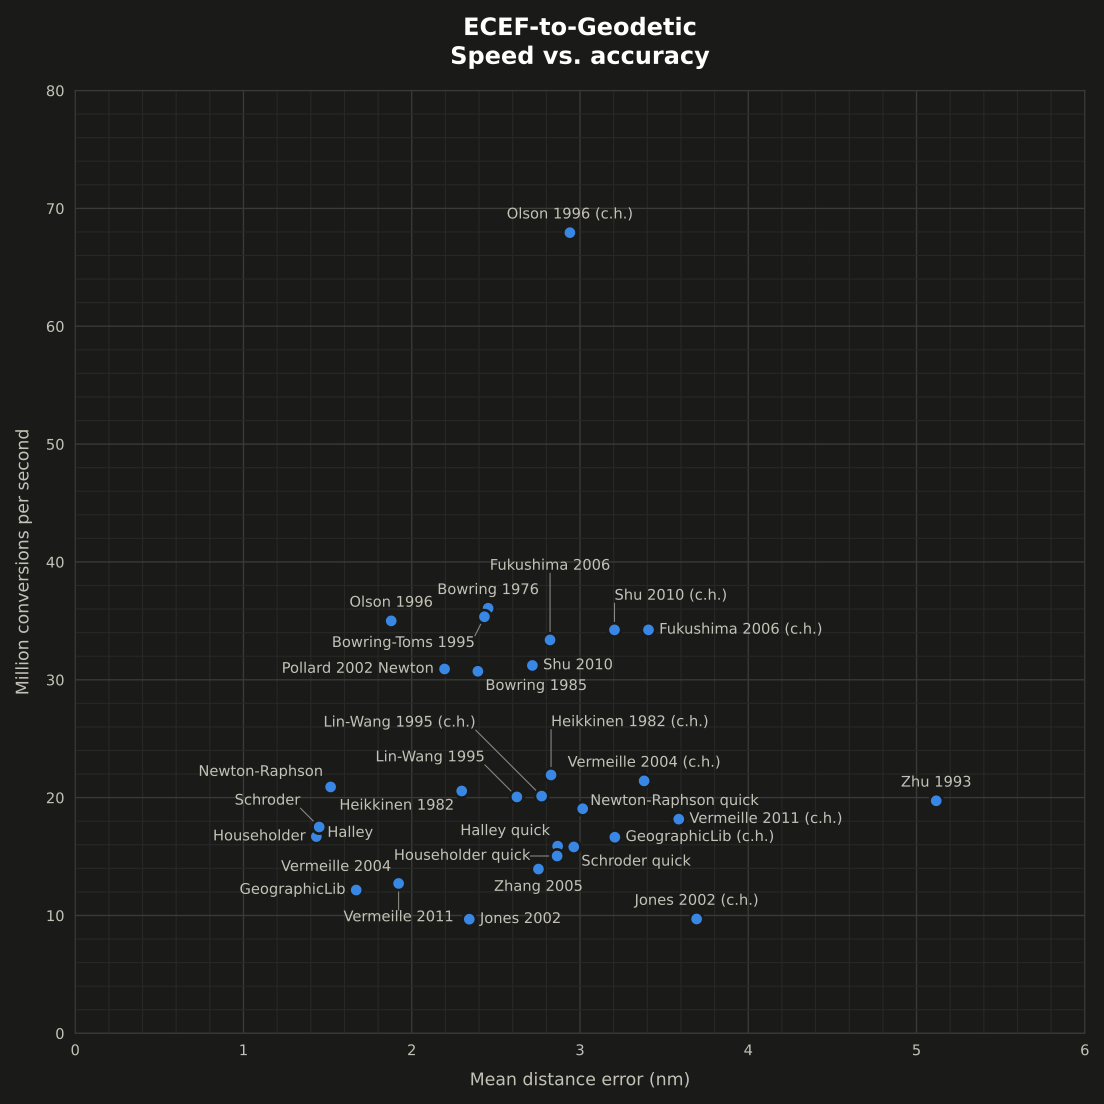

The file beside this chart, header and first rows:
Name, Mean dist. error (nm), Max dist. error (nm), Time/call (ns)
Borkowski 1989, 940.8, 16912541, 59.97
Bowring 1976 (x1), 25334375, 6842446111, 20.48
Bowring 1976 (x2), 2.453, 567.8, 27.73
Bowring 1985 (x1), 534.1, 2730585, 24.41
Bowring 1985 (x2), 2.392, 140.8, 32.55
Bowring-Toms 1995 (x1), 2504543, 7273406476, 20.47
Bowring-Toms 1995 (x2), 2.431, 641.3, 28.29
Fukushima 1999 (c.h.) (x1), 3924304571249529, 141327670039381360, 22.81
Fukushima 1999 (c.h.) (x2), 256701494606589, 8880492788963145, 28.89
Fukushima 1999 (x1), 4657983172674282, 147175447815004740, 23.02
Fukushima 1999 (x2), 287436851218132, 9340196803396046, 29.09
Fukushima 2006 (c.h.) (x1), 61890, 78380142, 23.27
Fukushima 2006 (c.h.) (x2), 3.406, 213.6, 29.21
Fukushima 2006 (x1), 75053, 97430740, 23.3
Fukushima 2006 (x2), 2.821, 219, 29.96
GeographicLib (c.h.), 3.207, 190, 60.09
GeographicLib, 1.669, 238.7, 82.25
Gersten 1961, 16534745569461544, 665788629441281300, 20.97
Halley (x1), 82408890, 4352607608, 33.59
Halley (x2), 1.435, 150.8, 58.84
Halley quick (x1), 82408890, 4352607608, 46.39
Halley quick (x2), 2.866, 189.8, 62.96
Heikkinen 1982 (c.h.), 2.828, 140.3, 45.62
Heikkinen 1982, 2.297, 164.5, 48.63
Householder (x1), 82409907, 4352674067, 33.81
Householder (x2), 1.433, 150.5, 59.89
Householder quick (x1), 82409907, 4352674067, 47.31
Householder quick (x2), 2.864, 190.2, 66.47
JAT Geodetic, 8450093, 25292775164, 68.9
Jones 2002 (c.h.) (x1), 7194785, 449408205, 73.15
Jones 2002 (c.h.) (x2), 3.692, 194.5, 103.1
Jones 2002 (x1), 8808594, 635558969, 73.02
Jones 2002 (x2), 2.341, 238.7, 103.3
Ligas 2011 I (x1), 38346260, 8841109968, 23.76
Ligas 2011 I (x2), 12.83, 142821, 31.94
Lin-Wang 1995 (c.h.) (x1), 113212, 488796170, 36.24
Lin-Wang 1995 (c.h.) (x2), 2.772, 154.8, 49.68
Lin-Wang 1995 (x1), 429.9, 2321543, 36.23
Lin-Wang 1995 (x2), 2.624, 247.1, 49.85
Long 1974, 15930073381521, 30242461971829, 38.2
Naive I (x1), 5268710594, 373648314864, 25.49
Naive I (x2), 3603754, 5773079658, 38.79
Naive II (x1), 4696683244, 143882909982, 24.84
Naive II (x2), 3035249, 1672965495, 37.76
Newton-Raphson (x1), 151720182, 8206320305, 29.47
Newton-Raphson (x2), 1.517, 783.1, 47.83
Newton-Raphson quick (x1), 151720182, 8206320305, 39.65
Newton-Raphson quick (x2), 3.015, 783.8, 52.47
Olson 1996 (c.h.), 2.939, 1776, 14.72
Olson 1996, 1.878, 2460, 28.57
OpenGlobe, 14807, 16587816, 54.13
Ozone 1985, 89.92, 247575, 61.41
Paul 1973, 4.951646955836125e+107, 9.9e+107, 48.68
Pollard 2002 Newton (x1), 534, 2730585, 23.26
Pollard 2002 Newton (x2), 2.194, 144.7, 32.35
Pollard 2002 height (x1), 32131744904759340, 1225331195361346800, 35.52
Pollard 2002 naive (x1), 86797892, 10305654109, 19.36
Pollard 2002 naive (x2), 428821, 264242187, 24.47
SEDRIS (c.h.), 105404, 924272, 17.87
SEDRIS, 78593, 913023, 26.42
... 22 more rows
